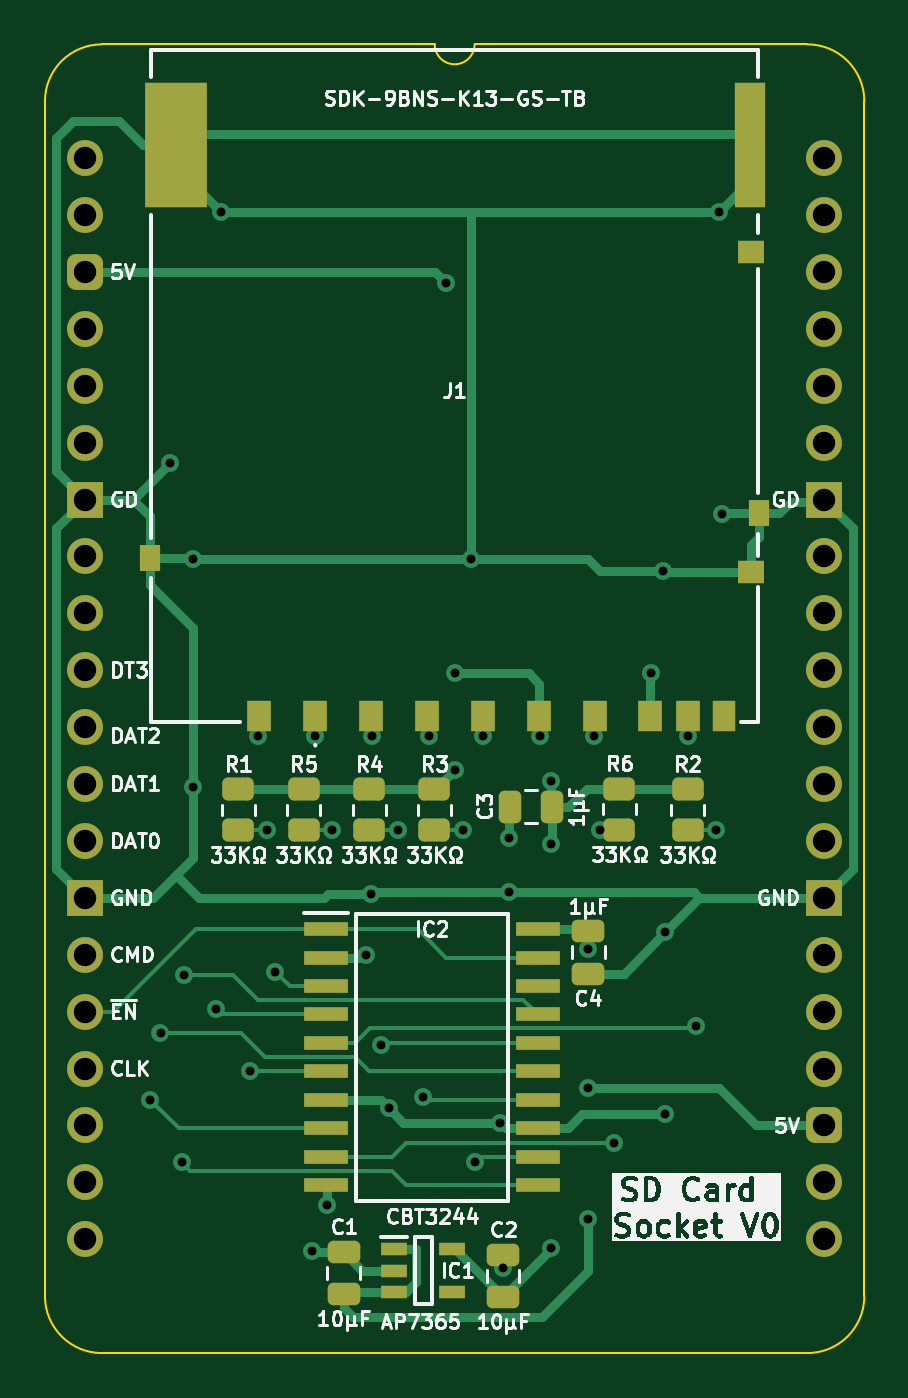
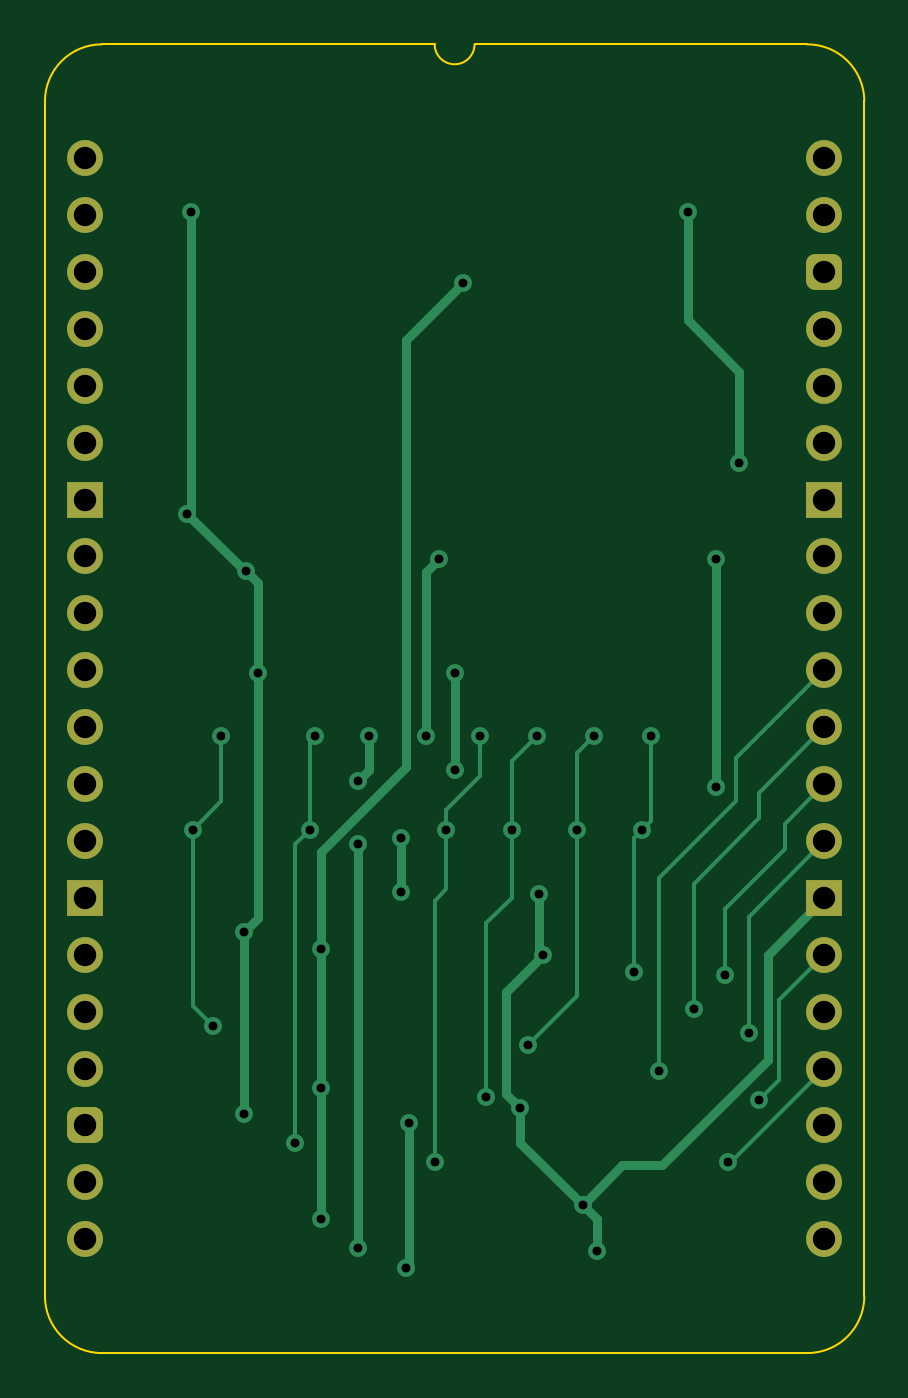
Circuit board: 11 layer files. Board 36.6 x 58.4 mm.
- bottom_copper: SD Card Full Socket-B_Cu.gbl (11004 bytes)
- bottom_mask: SD Card Full Socket-B_Mask.gbs (2305 bytes)
- paste: SD Card Full Socket-B_Paste.gbp (475 bytes)
- bottom_silk: SD Card Full Socket-B_Silkscreen.gbo (476 bytes)
- outline: SD Card Full Socket-Edge_Cuts.gm1 (1121 bytes)
- top_copper: SD Card Full Socket-F_Cu.gtl (20769 bytes)
- top_mask: SD Card Full Socket-F_Mask.gts (4835 bytes)
- paste: SD Card Full Socket-F_Paste.gtp (3568 bytes)
- top_silk: SD Card Full Socket-F_Silkscreen.gto (102164 bytes)
- drill: SD Card Full Socket-NPTH.drl (277 bytes)
- drill: SD Card Full Socket-PTH.drl (1622 bytes)

=== bottom_copper: SD Card Full Socket-B_Cu.gbl (11004 bytes, source omitted) ===
=== bottom_mask: SD Card Full Socket-B_Mask.gbs (2305 bytes, source withheld) ===
=== paste: SD Card Full Socket-B_Paste.gbp ===
%TF.GenerationSoftware,KiCad,Pcbnew,8.0.7*%
%TF.CreationDate,2025-01-05T16:34:17+02:00*%
%TF.ProjectId,SD Card Full Socket,53442043-6172-4642-9046-756c6c20536f,V1*%
%TF.SameCoordinates,Original*%
%TF.FileFunction,Paste,Bot*%
%TF.FilePolarity,Positive*%
%FSLAX46Y46*%
G04 Gerber Fmt 4.6, Leading zero omitted, Abs format (unit mm)*
G04 Created by KiCad (PCBNEW 8.0.7) date 2025-01-05 16:34:17*
%MOMM*%
%LPD*%
G01*
G04 APERTURE LIST*
G04 APERTURE END LIST*
M02*

=== bottom_silk: SD Card Full Socket-B_Silkscreen.gbo ===
%TF.GenerationSoftware,KiCad,Pcbnew,8.0.7*%
%TF.CreationDate,2025-01-05T16:34:17+02:00*%
%TF.ProjectId,SD Card Full Socket,53442043-6172-4642-9046-756c6c20536f,V1*%
%TF.SameCoordinates,Original*%
%TF.FileFunction,Legend,Bot*%
%TF.FilePolarity,Positive*%
%FSLAX46Y46*%
G04 Gerber Fmt 4.6, Leading zero omitted, Abs format (unit mm)*
G04 Created by KiCad (PCBNEW 8.0.7) date 2025-01-05 16:34:17*
%MOMM*%
%LPD*%
G01*
G04 APERTURE LIST*
G04 APERTURE END LIST*
M02*

=== outline: SD Card Full Socket-Edge_Cuts.gm1 ===
%TF.GenerationSoftware,KiCad,Pcbnew,8.0.7*%
%TF.CreationDate,2025-01-05T16:34:17+02:00*%
%TF.ProjectId,SD Card Full Socket,53442043-6172-4642-9046-756c6c20536f,V1*%
%TF.SameCoordinates,Original*%
%TF.FileFunction,Profile,NP*%
%FSLAX46Y46*%
G04 Gerber Fmt 4.6, Leading zero omitted, Abs format (unit mm)*
G04 Created by KiCad (PCBNEW 8.0.7) date 2025-01-05 16:34:17*
%MOMM*%
%LPD*%
G01*
G04 APERTURE LIST*
%TA.AperFunction,Profile*%
%ADD10C,0.100000*%
%TD*%
G04 APERTURE END LIST*
D10*
X-1778000Y2540000D02*
G75*
G02*
X762000Y5080000I2540000J0D01*
G01*
X32258000Y-53340000D02*
X762000Y-53340000D01*
X32258000Y5080000D02*
X17399000Y5080000D01*
X17399000Y5080000D02*
G75*
G02*
X15621000Y5080000I-889000J0D01*
G01*
X34798000Y-50800000D02*
X34798000Y2540000D01*
X32258000Y5080000D02*
G75*
G02*
X34798000Y2540000I-100J-2540100D01*
G01*
X15621000Y5080000D02*
X762000Y5080000D01*
X762000Y-53340000D02*
G75*
G02*
X-1778000Y-50800000I0J2540000D01*
G01*
X34798000Y-50800000D02*
G75*
G02*
X32258000Y-53340000I-2540000J0D01*
G01*
X-1778000Y-50800000D02*
X-1778000Y2540000D01*
M02*

=== top_copper: SD Card Full Socket-F_Cu.gtl (20769 bytes, source omitted) ===
=== top_mask: SD Card Full Socket-F_Mask.gts ===
%TF.GenerationSoftware,KiCad,Pcbnew,8.0.7*%
%TF.CreationDate,2025-01-05T16:34:17+02:00*%
%TF.ProjectId,SD Card Full Socket,53442043-6172-4642-9046-756c6c20536f,V1*%
%TF.SameCoordinates,Original*%
%TF.FileFunction,Soldermask,Top*%
%TF.FilePolarity,Negative*%
%FSLAX46Y46*%
G04 Gerber Fmt 4.6, Leading zero omitted, Abs format (unit mm)*
G04 Created by KiCad (PCBNEW 8.0.7) date 2025-01-05 16:34:17*
%MOMM*%
%LPD*%
G01*
G04 APERTURE LIST*
G04 Aperture macros list*
%AMRoundRect*
0 Rectangle with rounded corners*
0 $1 Rounding radius*
0 $2 $3 $4 $5 $6 $7 $8 $9 X,Y pos of 4 corners*
0 Add a 4 corners polygon primitive as box body*
4,1,4,$2,$3,$4,$5,$6,$7,$8,$9,$2,$3,0*
0 Add four circle primitives for the rounded corners*
1,1,$1+$1,$2,$3*
1,1,$1+$1,$4,$5*
1,1,$1+$1,$6,$7*
1,1,$1+$1,$8,$9*
0 Add four rect primitives between the rounded corners*
20,1,$1+$1,$2,$3,$4,$5,0*
20,1,$1+$1,$4,$5,$6,$7,0*
20,1,$1+$1,$6,$7,$8,$9,0*
20,1,$1+$1,$8,$9,$2,$3,0*%
G04 Aperture macros list end*
%ADD10C,1.600000*%
%ADD11O,1.600000X1.600000*%
%ADD12RoundRect,0.400000X0.400000X0.400000X-0.400000X0.400000X-0.400000X-0.400000X0.400000X-0.400000X0*%
%ADD13R,1.600000X1.600000*%
%ADD14RoundRect,0.250000X0.450000X-0.262500X0.450000X0.262500X-0.450000X0.262500X-0.450000X-0.262500X0*%
%ADD15RoundRect,0.250000X0.250000X0.475000X-0.250000X0.475000X-0.250000X-0.475000X0.250000X-0.475000X0*%
%ADD16RoundRect,0.250000X0.475000X-0.250000X0.475000X0.250000X-0.475000X0.250000X-0.475000X-0.250000X0*%
%ADD17R,1.100000X1.400000*%
%ADD18R,1.000000X1.400000*%
%ADD19R,1.200000X1.000000*%
%ADD20R,0.900000X1.200000*%
%ADD21R,1.350000X5.600000*%
%ADD22R,2.800000X5.600000*%
%ADD23R,1.950000X0.650000*%
%ADD24R,1.150000X0.600000*%
%ADD25RoundRect,0.250000X-0.475000X0.250000X-0.475000X-0.250000X0.475000X-0.250000X0.475000X0.250000X0*%
%ADD26RoundRect,0.400000X-0.400000X-0.400000X0.400000X-0.400000X0.400000X0.400000X-0.400000X0.400000X0*%
G04 APERTURE END LIST*
D10*
%TO.C,J6*%
X33020000Y-48260000D03*
D11*
X33020000Y-45720000D03*
D12*
X33020000Y-43180000D03*
D11*
X33020000Y-40640000D03*
X33020000Y-38100000D03*
X33020000Y-35560000D03*
D13*
X33020000Y-33020000D03*
D11*
X33020000Y-30480000D03*
X33020000Y-27940000D03*
X33020000Y-25400000D03*
X33020000Y-22860000D03*
X33020000Y-20320000D03*
X33020000Y-17780000D03*
D13*
X33020000Y-15240000D03*
D11*
X33020000Y-12700000D03*
X33020000Y-10160000D03*
X33020000Y-7620000D03*
X33020000Y-5080000D03*
X33020000Y-2540000D03*
X33020000Y0D03*
%TD*%
D14*
%TO.C,R6*%
X23866000Y-29972000D03*
X23866000Y-28147000D03*
%TD*%
D15*
%TO.C,C3*%
X20873000Y-28956000D03*
X18973000Y-28956000D03*
%TD*%
D14*
%TO.C,R4*%
X12690000Y-29995500D03*
X12690000Y-28170500D03*
%TD*%
%TO.C,R1*%
X6848000Y-29995500D03*
X6848000Y-28170500D03*
%TD*%
D16*
%TO.C,C1*%
X11557000Y-50718000D03*
X11557000Y-48818000D03*
%TD*%
D14*
%TO.C,R2*%
X26914000Y-29995500D03*
X26914000Y-28170500D03*
%TD*%
D17*
%TO.C,J1*%
X10290000Y-24910000D03*
X12790000Y-24910000D03*
X15290000Y-24910000D03*
X17790000Y-24910000D03*
X20290000Y-24910000D03*
X22790000Y-24910000D03*
X25215000Y-24910000D03*
X26915000Y-24910000D03*
X7790000Y-24910000D03*
D18*
X28520000Y-24910000D03*
D19*
X29760000Y-18460000D03*
D20*
X30110000Y-15860000D03*
D21*
X29685000Y590000D03*
D22*
X4060000Y590000D03*
D20*
X2910000Y-17860000D03*
D19*
X29760000Y-4210000D03*
%TD*%
D14*
%TO.C,R3*%
X15611000Y-29995500D03*
X15611000Y-28170500D03*
%TD*%
D16*
%TO.C,C2*%
X18669000Y-50845000D03*
X18669000Y-48945000D03*
%TD*%
D23*
%TO.C,IC2*%
X10769000Y-34417000D03*
X10769000Y-35687000D03*
X10769000Y-36957000D03*
X10769000Y-38227000D03*
X10769000Y-39497000D03*
X10769000Y-40767000D03*
X10769000Y-42037000D03*
X10769000Y-43307000D03*
X10769000Y-44577000D03*
X10769000Y-45847000D03*
X20219000Y-45847000D03*
X20219000Y-44577000D03*
X20219000Y-43307000D03*
X20219000Y-42037000D03*
X20219000Y-40767000D03*
X20219000Y-39497000D03*
X20219000Y-38227000D03*
X20219000Y-36957000D03*
X20219000Y-35687000D03*
X20219000Y-34417000D03*
%TD*%
D24*
%TO.C,IC1*%
X13813000Y-48707000D03*
X13813000Y-49657000D03*
X13813000Y-50607000D03*
X16413000Y-50607000D03*
X16413000Y-48707000D03*
%TD*%
D25*
%TO.C,C4*%
X22479000Y-34499000D03*
X22479000Y-36399000D03*
%TD*%
D10*
%TO.C,J5*%
X0Y0D03*
D11*
X0Y-2540000D03*
D26*
X0Y-5080000D03*
D11*
X0Y-7620000D03*
X0Y-10160000D03*
X0Y-12700000D03*
D13*
X0Y-15240000D03*
D11*
X0Y-17780000D03*
X0Y-20320000D03*
X0Y-22860000D03*
X0Y-25400000D03*
X0Y-27940000D03*
X0Y-30480000D03*
D13*
X0Y-33020000D03*
D11*
X0Y-35560000D03*
X0Y-38100000D03*
X0Y-40640000D03*
X0Y-43180000D03*
X0Y-45720000D03*
X0Y-48260000D03*
%TD*%
D14*
%TO.C,R5*%
X9769000Y-29995500D03*
X9769000Y-28170500D03*
%TD*%
M02*

=== paste: SD Card Full Socket-F_Paste.gtp ===
%TF.GenerationSoftware,KiCad,Pcbnew,8.0.7*%
%TF.CreationDate,2025-01-05T16:34:17+02:00*%
%TF.ProjectId,SD Card Full Socket,53442043-6172-4642-9046-756c6c20536f,V1*%
%TF.SameCoordinates,Original*%
%TF.FileFunction,Paste,Top*%
%TF.FilePolarity,Positive*%
%FSLAX46Y46*%
G04 Gerber Fmt 4.6, Leading zero omitted, Abs format (unit mm)*
G04 Created by KiCad (PCBNEW 8.0.7) date 2025-01-05 16:34:17*
%MOMM*%
%LPD*%
G01*
G04 APERTURE LIST*
G04 Aperture macros list*
%AMRoundRect*
0 Rectangle with rounded corners*
0 $1 Rounding radius*
0 $2 $3 $4 $5 $6 $7 $8 $9 X,Y pos of 4 corners*
0 Add a 4 corners polygon primitive as box body*
4,1,4,$2,$3,$4,$5,$6,$7,$8,$9,$2,$3,0*
0 Add four circle primitives for the rounded corners*
1,1,$1+$1,$2,$3*
1,1,$1+$1,$4,$5*
1,1,$1+$1,$6,$7*
1,1,$1+$1,$8,$9*
0 Add four rect primitives between the rounded corners*
20,1,$1+$1,$2,$3,$4,$5,0*
20,1,$1+$1,$4,$5,$6,$7,0*
20,1,$1+$1,$6,$7,$8,$9,0*
20,1,$1+$1,$8,$9,$2,$3,0*%
G04 Aperture macros list end*
%ADD10RoundRect,0.250000X0.450000X-0.262500X0.450000X0.262500X-0.450000X0.262500X-0.450000X-0.262500X0*%
%ADD11RoundRect,0.250000X0.250000X0.475000X-0.250000X0.475000X-0.250000X-0.475000X0.250000X-0.475000X0*%
%ADD12RoundRect,0.250000X0.475000X-0.250000X0.475000X0.250000X-0.475000X0.250000X-0.475000X-0.250000X0*%
%ADD13R,1.100000X1.400000*%
%ADD14R,1.000000X1.400000*%
%ADD15R,1.200000X1.000000*%
%ADD16R,0.900000X1.200000*%
%ADD17R,1.350000X5.600000*%
%ADD18R,2.800000X5.600000*%
%ADD19R,1.950000X0.650000*%
%ADD20R,1.150000X0.600000*%
%ADD21RoundRect,0.250000X-0.475000X0.250000X-0.475000X-0.250000X0.475000X-0.250000X0.475000X0.250000X0*%
G04 APERTURE END LIST*
D10*
%TO.C,R6*%
X23866000Y-29972000D03*
X23866000Y-28147000D03*
%TD*%
D11*
%TO.C,C3*%
X20873000Y-28956000D03*
X18973000Y-28956000D03*
%TD*%
D10*
%TO.C,R4*%
X12690000Y-29995500D03*
X12690000Y-28170500D03*
%TD*%
%TO.C,R1*%
X6848000Y-29995500D03*
X6848000Y-28170500D03*
%TD*%
D12*
%TO.C,C1*%
X11557000Y-50718000D03*
X11557000Y-48818000D03*
%TD*%
D10*
%TO.C,R2*%
X26914000Y-29995500D03*
X26914000Y-28170500D03*
%TD*%
D13*
%TO.C,J1*%
X10290000Y-24910000D03*
X12790000Y-24910000D03*
X15290000Y-24910000D03*
X17790000Y-24910000D03*
X20290000Y-24910000D03*
X22790000Y-24910000D03*
X25215000Y-24910000D03*
X26915000Y-24910000D03*
X7790000Y-24910000D03*
D14*
X28520000Y-24910000D03*
D15*
X29760000Y-18460000D03*
D16*
X30110000Y-15860000D03*
D17*
X29685000Y590000D03*
D18*
X4060000Y590000D03*
D16*
X2910000Y-17860000D03*
D15*
X29760000Y-4210000D03*
%TD*%
D10*
%TO.C,R3*%
X15611000Y-29995500D03*
X15611000Y-28170500D03*
%TD*%
D12*
%TO.C,C2*%
X18669000Y-50845000D03*
X18669000Y-48945000D03*
%TD*%
D19*
%TO.C,IC2*%
X10769000Y-34417000D03*
X10769000Y-35687000D03*
X10769000Y-36957000D03*
X10769000Y-38227000D03*
X10769000Y-39497000D03*
X10769000Y-40767000D03*
X10769000Y-42037000D03*
X10769000Y-43307000D03*
X10769000Y-44577000D03*
X10769000Y-45847000D03*
X20219000Y-45847000D03*
X20219000Y-44577000D03*
X20219000Y-43307000D03*
X20219000Y-42037000D03*
X20219000Y-40767000D03*
X20219000Y-39497000D03*
X20219000Y-38227000D03*
X20219000Y-36957000D03*
X20219000Y-35687000D03*
X20219000Y-34417000D03*
%TD*%
D20*
%TO.C,IC1*%
X13813000Y-48707000D03*
X13813000Y-49657000D03*
X13813000Y-50607000D03*
X16413000Y-50607000D03*
X16413000Y-48707000D03*
%TD*%
D21*
%TO.C,C4*%
X22479000Y-34499000D03*
X22479000Y-36399000D03*
%TD*%
D10*
%TO.C,R5*%
X9769000Y-29995500D03*
X9769000Y-28170500D03*
%TD*%
M02*

=== top_silk: SD Card Full Socket-F_Silkscreen.gto (102164 bytes, source omitted) ===
=== drill: SD Card Full Socket-NPTH.drl ===
M48
; DRILL file {KiCad 8.0.7} date 2025-01-05T16:34:18+0200
; FORMAT={-:-/ absolute / inch / decimal}
; #@! TF.CreationDate,2025-01-05T16:34:18+02:00
; #@! TF.GenerationSoftware,Kicad,Pcbnew,8.0.7
; #@! TF.FileFunction,NonPlated,1,2,NPTH
FMAT,2
INCH
%
G90
G05
M30

=== drill: SD Card Full Socket-PTH.drl ===
M48
; DRILL file {KiCad 8.0.7} date 2025-01-05T16:34:18+0200
; FORMAT={-:-/ absolute / inch / decimal}
; #@! TF.CreationDate,2025-01-05T16:34:18+02:00
; #@! TF.GenerationSoftware,Kicad,Pcbnew,8.0.7
; #@! TF.FileFunction,Plated,1,2,PTH
FMAT,2
INCH
; #@! TA.AperFunction,Plated,PTH,ViaDrill
T1C0.0157
; #@! TA.AperFunction,Plated,PTH,ComponentDrill
T2C0.0394
%
G90
G05
T1
X0.115Y-1.655
X0.1331Y-1.537
X0.15Y-0.535
X0.17Y-1.765
X0.175Y-1.435
X0.19Y-0.705
X0.19Y-1.105
X0.23Y-1.495
X0.24Y-0.095
X0.29Y-1.605
X0.305Y-1.015
X0.32Y-1.18
X0.335Y-1.43
X0.4Y-1.92
X0.405Y-1.015
X0.425Y-1.84
X0.435Y-1.18
X0.495Y-1.4
X0.5025Y-1.2925
X0.505Y-1.015
X0.5211Y-1.5591
X0.535Y-1.67
X0.55Y-1.18
X0.595Y-1.65
X0.605Y-1.015
X0.635Y-0.22
X0.65Y-0.905
X0.65Y-1.075
X0.665Y-1.18
X0.6781Y-0.705
X0.685Y-1.765
X0.7Y-1.015
X0.73Y-1.695
X0.735Y-1.95
X0.745Y-1.195
X0.745Y-1.29
X0.8Y-1.015
X0.82Y-1.095
X0.82Y-1.205
X0.82Y-1.915
X0.885Y-1.3897
X0.885Y-1.635
X0.885Y-1.865
X0.895Y-1.015
X0.905Y-1.18
X0.93Y-1.73
X0.995Y-0.905
X1.0159Y-0.7259
X1.02Y-1.36
X1.02Y-1.68
X1.06Y-1.015
X1.075Y-1.525
X1.11Y-1.18
X1.1141Y-0.095
X1.12Y-0.625
T2
X0.0Y0.0
X0.0Y-0.1
X0.0Y-0.2
X0.0Y-0.3
X0.0Y-0.4
X0.0Y-0.5
X0.0Y-0.6
X0.0Y-0.7
X0.0Y-0.8
X0.0Y-0.9
X0.0Y-1.0
X0.0Y-1.1
X0.0Y-1.2
X0.0Y-1.3
X0.0Y-1.4
X0.0Y-1.5
X0.0Y-1.6
X0.0Y-1.7
X0.0Y-1.8
X0.0Y-1.9
X1.3Y0.0
X1.3Y-0.1
X1.3Y-0.2
X1.3Y-0.3
X1.3Y-0.4
X1.3Y-0.5
X1.3Y-0.6
X1.3Y-0.7
X1.3Y-0.8
X1.3Y-0.9
X1.3Y-1.0
X1.3Y-1.1
X1.3Y-1.2
X1.3Y-1.3
X1.3Y-1.4
X1.3Y-1.5
X1.3Y-1.6
X1.3Y-1.7
X1.3Y-1.8
X1.3Y-1.9
M30
